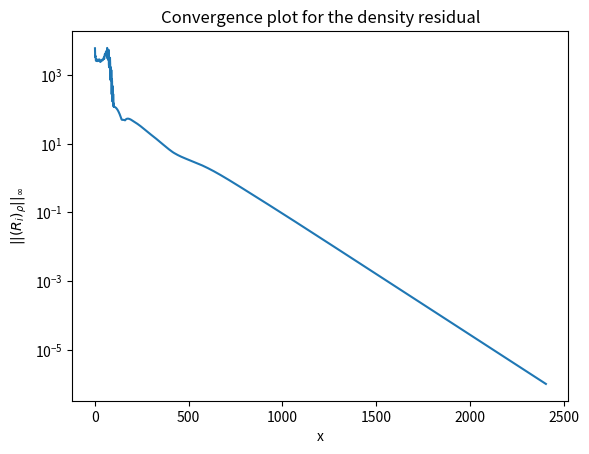
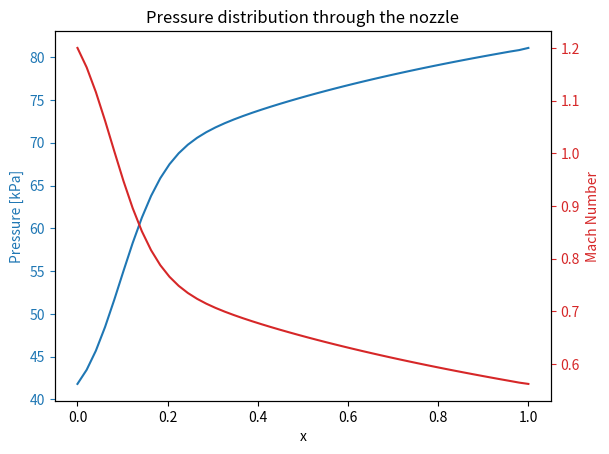

Write the Python code that produced these figures, in order.
import numpy as np
import matplotlib.pyplot as plt


class quasi1DEuler:
    """
    Author: Alexander Fricker - 260773670
    Class: Mech 539 - Computational Aerodynamics (Winter 2023)
    """
    def __init__(self, n, epsilon, convergence_tolerance=1e-12, max_iterations=1e5):
        self.x0 = 0                                 # Right boundary
        self.x1 = 1                                 # Left boundary
        self.x = None                               # Computational grid
        self.W = None                               # Solution vector
        self.W1 = None                              # Solution vector at next timestep
        self.dx = 0                                 # Grid spacing
        self.tol = convergence_tolerance            # Tolerance for the density residual
        self.max_itr = max_iterations               # Maximum number of iterations
        self.CFL = 0.9                                # CFL number for determining time steps

        self.h = 0.15                               # Max bump height
        self.t1 = 0.8                               # Location of max bump height
        self.t2 = 3                                 # Width of bump in channel

        self.g = 1.4                                # Specific heat ratio
        self.Tt = 295.1                             # Total inlet temperature [K]
        self.Pt = 101362.5                          # Total inlet pressure [pa]
        self.R_gas = 287.05                             # Gas constant [J / (kg K)]
        self.cv = self.R_gas / (self.g - 1)             # Specific heat at constant volume
        self.mach_in = None                         # Inlet mach number, specified if supersonic inlet

        self.n = n                                  # Number of grid points
        self.e = epsilon                            # Epsilon
        self.Pe = None                              # Total pressure ratio at the exit

    def solve(self, exit_pressure_ratio, mach_in=None):  # Solve the flow for a given exit pressure ratio
        self.Pe = exit_pressure_ratio * self.Pt
        self.mach_in = mach_in
        self.init_grid()
        convergence = []  # Convergence history of the density residual
        timesteps = []  # Storage for the timesteps in the computation for computing the residual
        error = 1
        itr = 0
        while error > self.tol and itr < self.max_itr:
            for i in range(1, self.n-1):
                rho, u, p = self.primitive(i)
                c = np.sqrt(self.g * p / rho)
                dt = self.CFL * self.dx / max(np.abs(np.array([u, u + c, u - c])))
                timesteps.append(dt)
                V = self.S(self.x[i]) * self.dx
                Ri = self.R(i)
                self.W1[i, :] = self.W[i, :] - dt / V * Ri

            self.update_BC(mach_in)
            iteration_residual = self.assemble_residual(timesteps)
            error = np.linalg.norm(iteration_residual[:, 0], ord=np.inf)
            convergence.append(error)
            print(f"Iteration: {itr} - Density residual: {convergence[-1]}")
            self.W[:, :] = self.W1[:, :]
            itr += 1

        return np.array(convergence)

    def assemble_residual(self, dt):
        residual = []
        for i in range(1, self.n-1):
            Ri = (self.W1[i, :] - self.W[i, :]) / dt[i-1] + dt[i-1] / (self.S(self.x[i]) * self.dx) * self.R(i)
            residual.append(Ri)
        return np.array(residual)

    def R(self, i):
        # Compute numerical F_{i+0.5}
        rho_avg_p, u_avg_p, p_avg_p = 0.5 * (self.primitive(i) + self.primitive(i+1))
        c_avg_p = np.sqrt(self.g * p_avg_p / rho_avg_p)
        L1 = max(u_avg_p, u_avg_p + c_avg_p, u_avg_p - c_avg_p)
        F_plus = 0.5 * (self.flux(i) + self.flux(i+1)) - 0.5 * self.e * L1 * (self.W[i+1, :] - self.W[i, :])

        # Compute numerical flux F_{i-0.5}
        rho_avg_m, u_avg_m, p_avg_m = 0.5 * (self.primitive(i) + self.primitive(i-1))
        c_avg_m = np.sqrt(self.g * p_avg_m / rho_avg_m)
        L2 = max(u_avg_m, u_avg_m + c_avg_m, u_avg_m - c_avg_m)
        F_minus = 0.5 * (self.flux(i-1) + self.flux(i)) - 0.5 * self.e * L2 * (self.W[i, :] - self.W[i-1, :])

        Ri = F_plus * self.S(self.x[i] + 0.5 * self.dx) - F_minus * self.S(self.x[i] - 0.5 * self.dx) - self.Q(i)
        return Ri

    def flux(self, i):
        rho, u, p = self.primitive(i)
        return np.array([
            rho * u,
            rho * u**2 + p,
            (self.W[i, 2] + p) * u
        ])

    def primitive(self, i):  # Computes the primitive variables at a specific point (rho, u , P)
        if i == self.n - 1:
            return np.array([
                self.W[i, 0],
                self.W[i, 1] / self.W[i, 0],
                self.Pe
            ])
        else:
            return np.array([
                self.W[i, 0],
                self.W[i, 1] / self.W[i, 0],
                (self.g - 1) * (self.W[i, 2] - 0.5 * self.W[i, 1]**2 / self.W[i, 0])
            ])

    def update_BC(self, mach_in):  # Updates the boundary conditions
        # Updating inlet boundary conditions
        if mach_in is None:  # Case for the subsonic inlet condition
            rho0, u0, p0 = self.primitive(0)
            rho1, u1, p1 = self.primitive(1)
            c0 = np.sqrt(self.g * p0 / rho0)
            c1 = np.sqrt(self.g * p1 / rho1)

            a_star2 = 2 * self.g * (self.g - 1) / (self.g + 1) * self.cv * self.Tt
            dpdu = (
                self.Pt * self.g / (self.g - 1) * (1 - (self.g - 1) / (self.g + 1) * u0**2 / a_star2**2)**(1 / (self.g - 1)) *
                (-2 * (self.g - 1) / (self.g + 1) * u0 / a_star2)
            )
            dt1 = self.CFL * self.dx / (u0 + c0)
            L = ((u1 + u0) / 2 - (c1 + c0) / 2) * dt1 / self.dx
            delta_u = -L * (p1 - p0 - rho0 * c0 * (u1 - u0)) / (dpdu - rho0 * c0)

            u_new = u0 + delta_u
            T_new = self.Tt * (1 - (self.g - 1) / (self.g + 1) * u_new**2 / a_star2)
            p_new = self.Pt * (T_new / self.Tt)**(self.g / (self.g - 1))
            rho_new = p_new / (self.R_gas * T_new)
            c_new = np.sqrt(self.g * p_new / rho_new)
            M_new = u_new / c_new
            e_new = rho_new * (self.cv * T_new + 0.5 * u_new**2)
            self.W1[0, :] = np.array([
                rho_new,
                rho_new * u_new,
                e_new
            ])

            if M_new > 1:
                self.mach_in = M_new

        else:  # Case for the supersonic inlet
            p_in = self.Pt * (1 + (self.g - 1) / 2 * self.mach_in ** 2) ** (-self.g / (self.g - 1))
            T_in = self.Tt * (1 + (self.g - 1) / 2 * self.mach_in ** 2) ** (-1)
            rho_in = p_in / (self.R_gas * T_in)
            c_in = np.sqrt(self.g * p_in / rho_in)
            u_in = self.mach_in * c_in
            self.W1[0, :] = np.array([
                rho_in,
                rho_in * u_in,
                p_in / (self.g - 1) + 0.5 * rho_in * u_in ** 2
            ])

        # Updating outlet boundary conditions
        rho2, u2, p2 = self.primitive(self.n - 1)
        c2 = np.sqrt(self.g * p2 / rho2)
        rho3, u3, p3 = self.primitive(self.n - 2)
        c3 = np.sqrt(self.g * p3 / rho3)
        dt2 = self.CFL * self.dx / (u2 + c2)
        Me = ((u2 + u3) / 2) / ((c2 + c3) / 2)

        L1 = ((u2+ u3) / 2 * dt2 / self.dx)
        L2 = ((u2 + u3) / 2 + (c2 + c3) / 2) * dt2 / self.dx
        L3 = ((u2 + u3) / 2 - (c2 + c3) / 2) * dt2 / self.dx

        R1 = -L1 * (rho2 - rho3 - 1 / c2**2 * (p2 - p3))
        R2 = -L2 * (p2 - p3 + rho2 * c2 * (u2 - u3))
        R3 = -L3 * (p2 - p3 - rho2 * c2 * (u2 - u3))

        if Me > 1:  # Supersonic exit
            delta_p = 0.5 * (R2 + R3)
        else:  # Subsonic exit
            delta_p = 0

        rho_new = rho2 + R1 + delta_p / c2**2
        u_new = u2 + (R2 - delta_p) / (rho2 * c2)
        p_new = p2 + delta_p
        T_new = p_new / (rho_new * self.R_gas)
        e_new = rho_new * (self.cv * T_new + 0.5 * u_new**2)
        self.W1[-1, :] = np.array([
            rho_new,
            rho_new * u_new,
            e_new
        ])
        # self.W1[-1, :] = self.W1[-2, :]

    def init_grid(self):  # Initializes the grid and sets initial conditions
        self.x = np.linspace(self.x0, self.x1, self.n)
        self.W = np.zeros((self.n, 3))
        self.W1 = np.zeros((self.n, 3))
        self.dx = self.x[1] - self.x[0]

        # # Initialize state vector as stationary flow
        rho_i = self.Pt / (self.R_gas * self.Tt)
        self.W[:, :] = (rho_i,
                          0,
                          self.Pt / (self.g - 1))

        # Initialize exit conditions
        Me = (((self.Pe / self.Pt)**((1 - self.g) / self.g) - 1) * 2 / (self.g - 1))**0.5
        Te = self.Tt * (1 + (self.g - 1) / 2 * Me**2)**-1
        rho_e = self.Pe / (self.R_gas * Te)
        ue = Me * np.sqrt(self.g * self.R_gas * Te)
        self.W[-1, :] = (rho_e,
                         rho_e * ue,
                         self.Pe / (self.g - 1) + 0.5 * rho_e * ue**2)

    def Q(self, i):
        rho, u, p = self.primitive(i)
        return np.array([0, p * (self.S(self.x[i]) - self.S(self.x[i-1])), 0])

    # def S(self, xi):  # Computes area of the nozzle
    #     return 1 - self.h * (np.sin(np.pi * xi ** self.t1)) ** self.t2

    def S(self, xi):
        return 0.2 * xi + 1




if __name__ == '__main__':
    n_grid = 50
    pressure_ratio = 0.8
    M_in = 1.2
    epsilon = 0.7
    max_itr = 5000
    tol = 1e-6

    euler_solver = quasi1DEuler(n=n_grid, epsilon=epsilon, max_iterations=max_itr, convergence_tolerance=tol)
    residual = euler_solver.solve(exit_pressure_ratio=pressure_ratio, mach_in=M_in)

    velocity = []
    pressure = []
    mach = []
    for i in range(euler_solver.n):
        rho, u, p = euler_solver.primitive(i)
        c = np.sqrt(euler_solver.g * p / rho)
        pressure.append(p)
        velocity.append(u)
        mach.append(u / c)

    pressure = np.array([pressure]).reshape(-1) / 1e3
    velocity = np.array(velocity)

    # Plotting the residual
    fig1 = plt.figure()
    ax1 = fig1.add_subplot()
    ax1.plot(np.arange(1, len(residual) + 1), residual)
    ax1.set_title("Convergence plot for the density residual")
    ax1.set_yscale('log')
    ax1.set_xlabel('x')
    ax1.set_ylabel(r'$||(R_i)_\rho||_\infty$')
    fig1.show()

    # Plotting the pressure distribution
    fig2 = plt.figure()
    ax2 = fig2.add_subplot()
    ax2.plot(euler_solver.x, pressure, color="tab:blue")
    ax2.tick_params(axis='y', colors="tab:blue")
    ax2.set_ylabel("Pressure [kPa]", color="tab:blue")

    ax21 = ax2.twinx()
    ax21.plot(euler_solver.x, mach, 'tab:red')
    ax21.tick_params(axis='y', colors='tab:red')
    ax21.set_ylabel('Mach Number', color='tab:red')

    ax2.set_title("Pressure distribution through the nozzle")
    ax2.set_xlabel("x")
    fig2.show()






